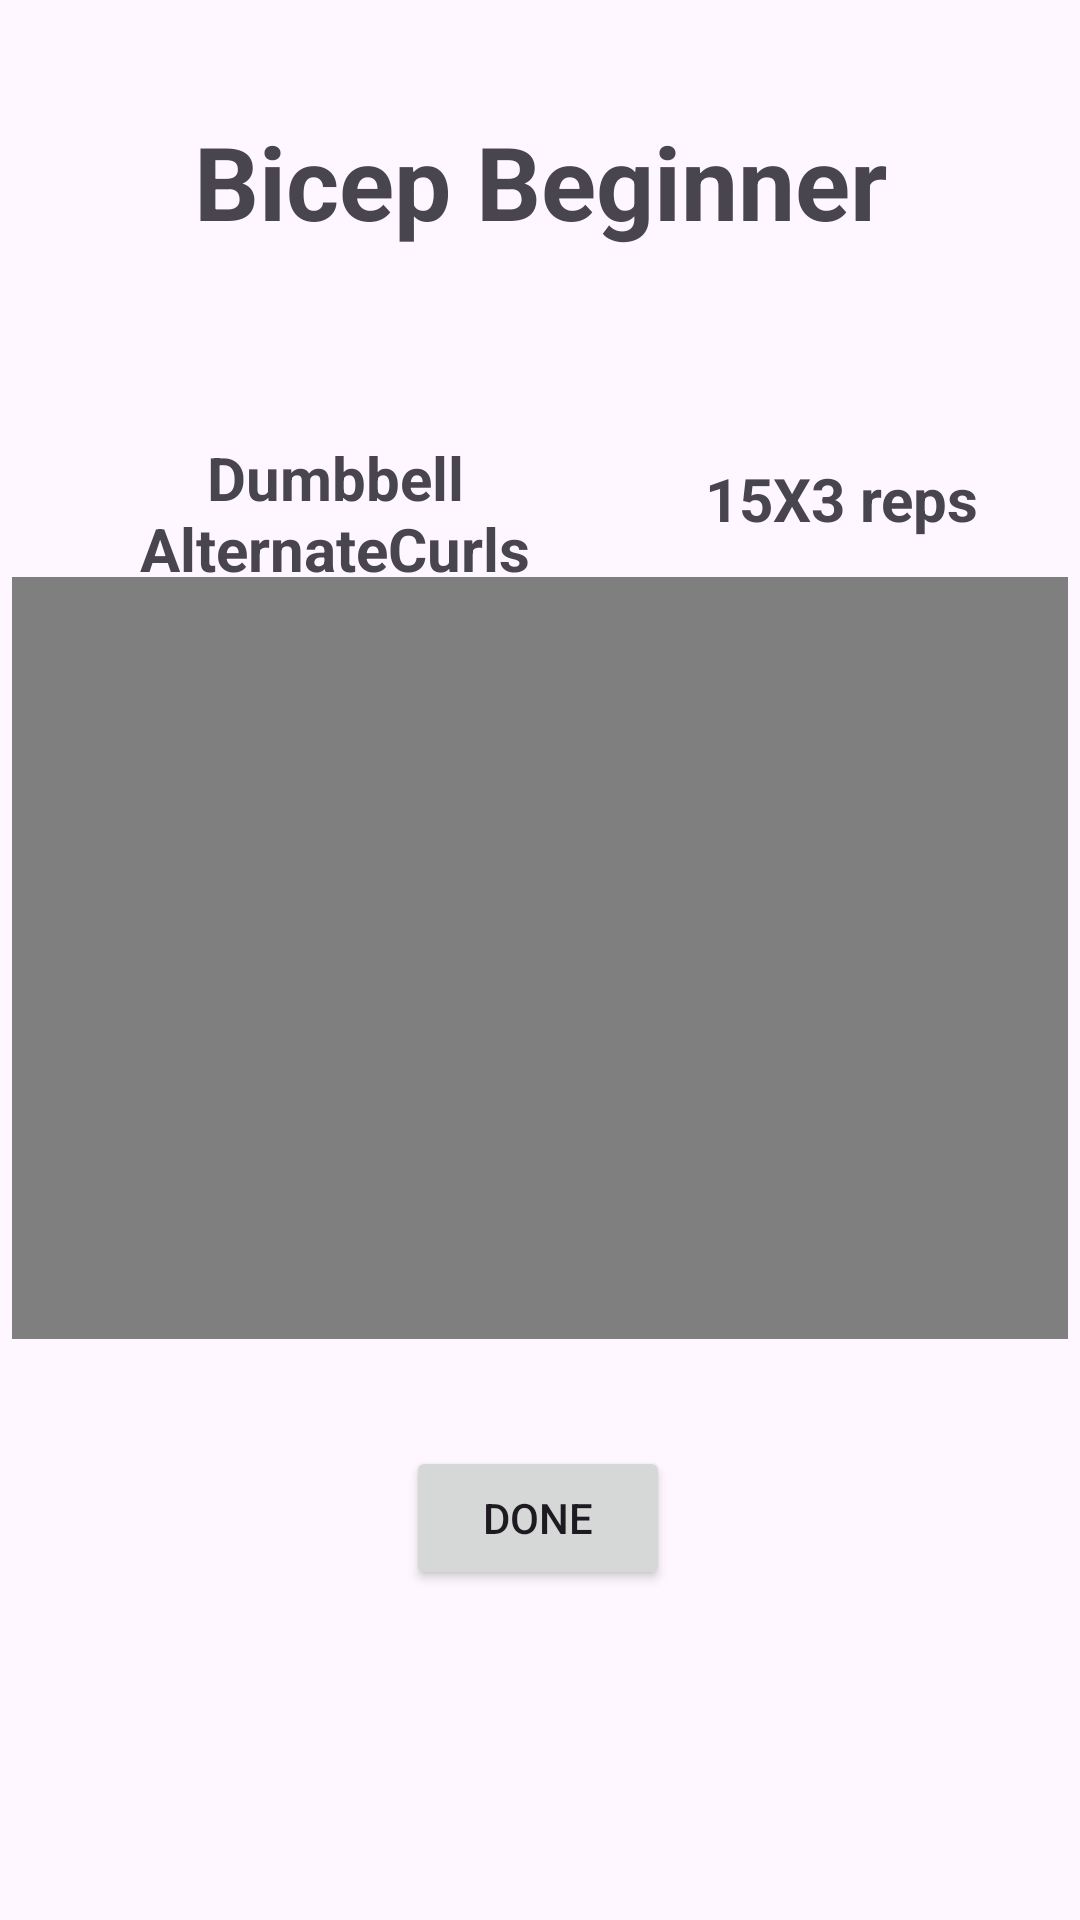

Write the Android layout XML for this screen, with the resource values it uses.
<!-- AndroidManifest.xml: application theme Theme.Material3.DayNight -->
<!-- res/layout/activity_bicep_workout.xml -->
<?xml version="1.0" encoding="utf-8"?>
<androidx.constraintlayout.widget.ConstraintLayout xmlns:android="http://schemas.android.com/apk/res/android"
    xmlns:app="http://schemas.android.com/apk/res-auto"
    xmlns:tools="http://schemas.android.com/tools"
    android:layout_width="match_parent"
    android:layout_height="match_parent"
    tools:context=".Bicep_Workout">

    <TextView
        android:id="@+id/Reps"
        android:layout_width="139dp"
        android:layout_height="36dp"
        android:text="15X3 reps"
        android:textAlignment="center"
        android:textSize="20sp"
        android:textStyle="bold"
        app:autoSizeTextType="none"
        app:layout_constraintBottom_toBottomOf="parent"
        app:layout_constraintEnd_toEndOf="parent"
        app:layout_constraintHorizontal_bias="0.506"
        app:layout_constraintStart_toEndOf="@+id/Variation"
        app:layout_constraintTop_toTopOf="parent"
        app:layout_constraintVertical_bias="0.253" />

    <TextView
        android:id="@+id/ChestB"
        android:layout_width="305dp"
        android:layout_height="58dp"
        android:text="Bicep Beginner"
        android:textAlignment="center"
        android:textSize="34sp"
        android:textStyle="bold"
        app:layout_constraintBottom_toBottomOf="parent"
        app:layout_constraintEnd_toEndOf="parent"
        app:layout_constraintStart_toStartOf="parent"
        app:layout_constraintTop_toTopOf="parent"
        app:layout_constraintVertical_bias="0.065" />

    <TextView
        android:id="@+id/Variation"
        android:layout_width="178dp"
        android:layout_height="61dp"
        android:gravity="center"
        android:text="Dumbbell AlternateCurls"
        android:textAlignment="center"
        android:textSize="20sp"
        android:textStyle="bold"
        app:layout_constraintBottom_toBottomOf="parent"
        app:layout_constraintEnd_toEndOf="parent"
        app:layout_constraintHorizontal_bias="0.124"
        app:layout_constraintStart_toStartOf="parent"
        app:layout_constraintTop_toTopOf="parent"
        app:layout_constraintVertical_bias="0.243" />

    <VideoView
        android:id="@+id/videoView"
        android:layout_width="352dp"
        android:layout_height="254dp"
        app:layout_constraintBottom_toBottomOf="parent"
        app:layout_constraintEnd_toEndOf="parent"
        app:layout_constraintHorizontal_bias="0.491"
        app:layout_constraintStart_toStartOf="parent"
        app:layout_constraintTop_toTopOf="parent"
        app:layout_constraintVertical_bias="0.498" />

    <Button
        android:id="@+id/Done"
        android:layout_width="wrap_content"
        android:layout_height="wrap_content"
        android:text="Done"
        app:layout_constraintBottom_toBottomOf="parent"
        app:layout_constraintEnd_toEndOf="parent"
        app:layout_constraintHorizontal_bias="0.498"
        app:layout_constraintStart_toStartOf="parent"
        app:layout_constraintTop_toTopOf="parent"
        app:layout_constraintVertical_bias="0.814" />


</androidx.constraintlayout.widget.ConstraintLayout>
<!-- resources referenced by this layout -->
<resources>

</resources>
